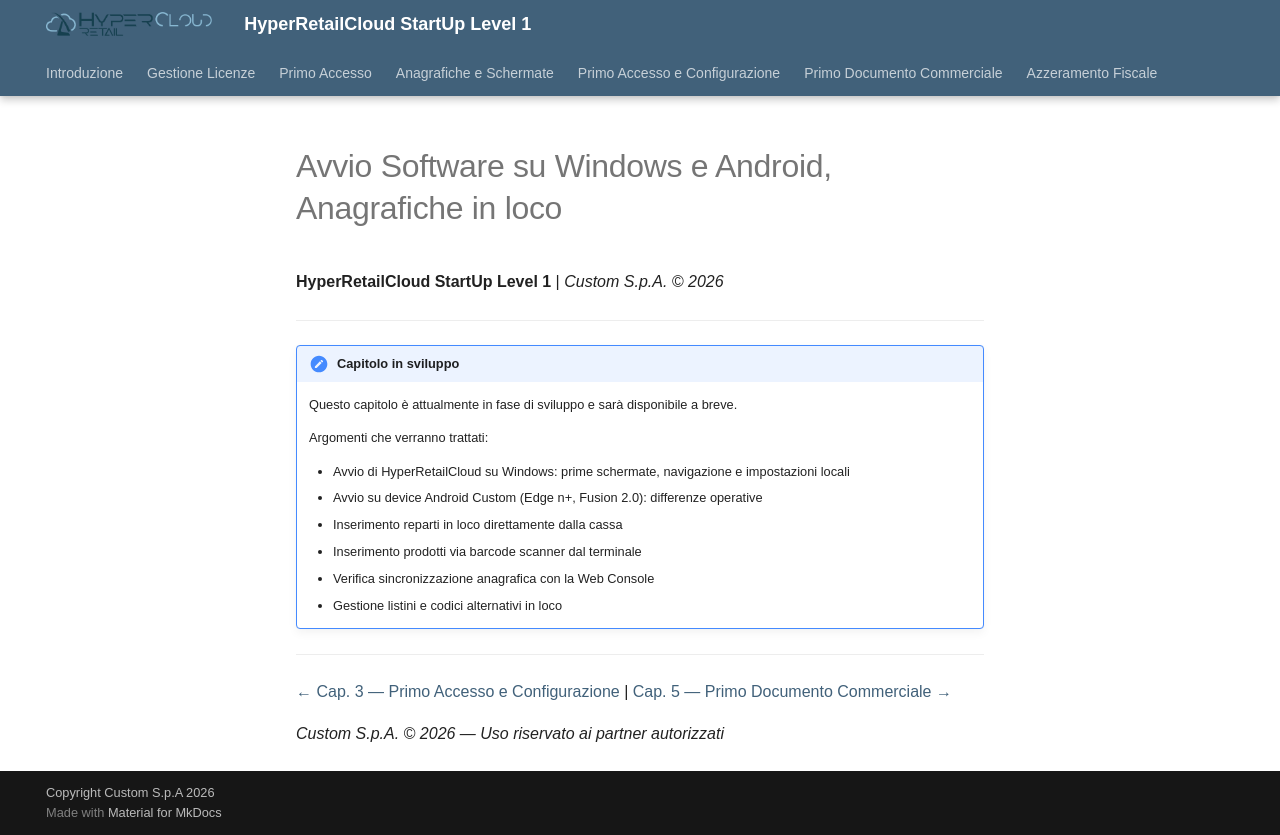

repository: ivanrobuschi-custom/hypercloud_level_1 · page: cap4_avvio_software/index.html · generator: mkdocs

---
title: "Cap. 4 — Avvio Software su Windows e Android, Anagrafiche in loco"
date: "2026-07-10"
categoria: software HyperRetailCloud
creato da: Robuschi Ivan
Azienda: Custom S.p.A.
Software: HyperRetailCloud
Categoria: software Cloud
Revision: 1
Destinatario del documento: partners, dealer, supporto
summary: "Avvio di HyperRetailCloud su Windows e su device Android Custom. Inserimento anagrafiche in loco: reparti, prodotti via barcode, listini. Capitolo in fase di sviluppo."
capitolo: 4
fonte: in sviluppo
Keywords:
  - avvio
  - windows
  - android
  - anagrafiche
  - reparti
  - prodotti
  - barcode
---

# Avvio Software su Windows e Android, Anagrafiche in loco

**HyperRetailCloud StartUp Level 1** | *Custom S.p.A. © 2026*

---

!!! note "Capitolo in sviluppo"
    Questo capitolo è attualmente in fase di sviluppo e sarà disponibile a breve.

    Argomenti che verranno trattati:

    - Avvio di HyperRetailCloud su Windows: prime schermate, navigazione e impostazioni locali
    - Avvio su device Android Custom (Edge n+, Fusion 2.0): differenze operative
    - Inserimento reparti in loco direttamente dalla cassa
    - Inserimento prodotti via barcode scanner dal terminale
    - Verifica sincronizzazione anagrafica con la Web Console
    - Gestione listini e codici alternativi in loco

---

[← Cap. 3 — Primo Accesso e Configurazione](cap3_primo_accesso.md) | [Cap. 5 — Primo Documento Commerciale →](cap5_primo_scontrino.md)

*Custom S.p.A. © 2026 — Uso riservato ai partner autorizzati*
